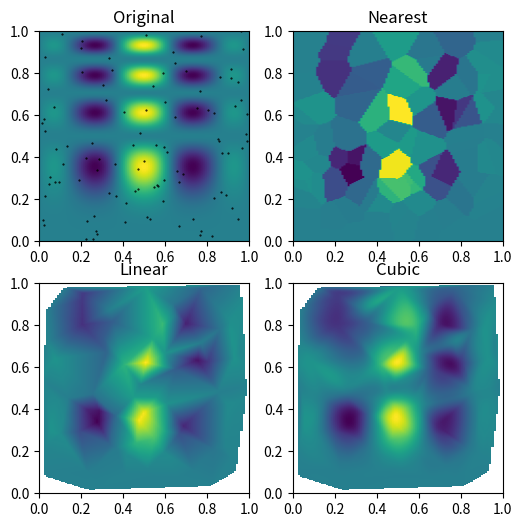

Here is the Python script that generated this plot:
"""
Description:
    what does this script module do? How to do it.

Author: fei.zhang@ga.gov.au

Date:
"""

__author__ = 'u25656'
from scipy.interpolate import griddata
import matplotlib.pyplot as plt
import numpy as np


def func(x, y):
    return x * (1 - x) * np.cos(4 * np.pi * x) * np.sin(4 * np.pi * y**2)**2


grid_x, grid_y = np.mgrid[0:1:100j, 0:1:200j]
points = np.random.rand(100, 2)
values = func(points[:, 0], points[:, 1])


grid_z0 = griddata(points, values, (grid_x, grid_y), method='nearest')
grid_z1 = griddata(points, values, (grid_x, grid_y), method='linear')
grid_z2 = griddata(points, values, (grid_x, grid_y), method='cubic')


plt.subplot(221)
plt.imshow(func(grid_x, grid_y).T, extent=(0, 1, 0, 1), origin='lower')
plt.plot(points[:, 0], points[:, 1], 'k.', ms=1)
plt.title('Original')
plt.subplot(222)
plt.imshow(grid_z0.T, extent=(0, 1, 0, 1), origin='lower')
plt.title('Nearest')
plt.subplot(223)
plt.imshow(grid_z1.T, extent=(0, 1, 0, 1), origin='lower')
plt.title('Linear')
plt.subplot(224)
plt.imshow(grid_z2.T, extent=(0, 1, 0, 1), origin='lower')
plt.title('Cubic')
plt.gcf().set_size_inches(6, 6)
plt.show()
